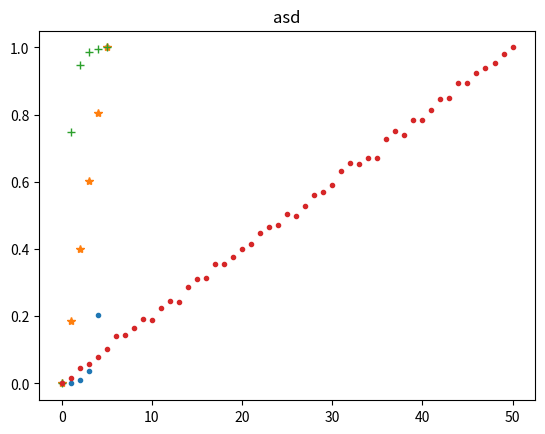

Write the Python code that produced this figure.
import random
import matplotlib.pyplot as plt

def una_jugada(p):
    numero = random.random()
    gana_juan = False
    if numero <= p:
        gana_juan = True
    return gana_juan

def n_rep (p, rep):
    gana_juan=0
    for i in range (0, rep, 1):
        if una_jugada(p) == True:
            gana_juan += 1
    return gana_juan

def juan_ruina (j,m,p):
    juan_ruina = False
    c = m-j
    while j > 0 and c > 0:
        if una_jugada(p) == True:
            j += 1
            c -= 1
        else:
            j -= 1
            c += 1
    if j == 0:
        juan_ruina = True
    return juan_ruina

def estimacion_juan_gana(j, m, p, rep):
    juan_gana = 0
    for i in range (0 , rep, 1):
        if juan_ruina(j,m,p) == False:
            juan_gana += 1
    # print("Proporción:",juan_gana/rep)
    return juan_gana/rep


# =============================================================================
# Gráficos
# =============================================================================
       
Xjuan = []
Yjuan_gana = []
Yjuan_gana2 = []
Yjuan_gana3 = []

j = 0
m = 5

while 0 <= j <= m:
    x=estimacion_juan_gana(j,5,1/6,1000)
    Yjuan_gana.append(x)    
    Xjuan.append(j)
    j += 1

j = 0

while 0 <= j <= m:
    x =estimacion_juan_gana(j,5,0.5,1000)
    Yjuan_gana2.append(x)    
  
    j += 1

j = 0

while 0 <= j <= m:
    x=estimacion_juan_gana(j,5,0.8,1000)
    Yjuan_gana3.append(x)
    j += 1

plt.title("Proporción de veces que juan gana cambiando p")
plt.plot(Xjuan, Yjuan_gana, ".")
plt.plot(Xjuan, Yjuan_gana2, "*")
plt.plot(Xjuan, Yjuan_gana3, "+")
plt.show()


#9)

Xjuan_9 = []
Yjuan_gana_9 = []

j = 0
m = 50
while j <= m:
    x=estimacion_juan_gana(j,m,0.5,1000)
    Yjuan_gana_9.append(x)    
    Xjuan_9.append(j)
    j += 1

plt.title("asd")
plt.plot (Xjuan_9, Yjuan_gana_9, ".")    
plt.show()
    





